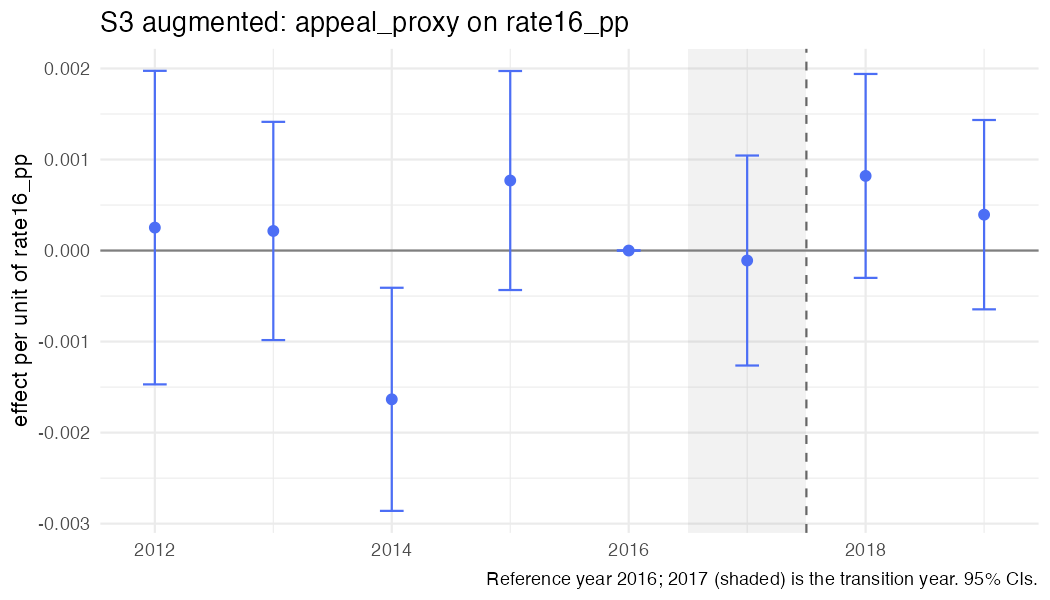

Source data for this figure (header and first rows):
year, coef, se, strategy, outcome, spec_id, treat
2012, 0.0002521, 0.0008786, S3, appeal_proxy, S3_rate_aug, rate16_pp
2013, 0.0002151, 0.0006115, S3, appeal_proxy, S3_rate_aug, rate16_pp
2014, -0.001634, 0.0006252, S3, appeal_proxy, S3_rate_aug, rate16_pp
2015, 0.0007693, 0.0006137, S3, appeal_proxy, S3_rate_aug, rate16_pp
2016, 0, 0, S3, appeal_proxy, S3_rate_aug, rate16_pp
2017, -0.0001095, 0.0005885, S3, appeal_proxy, S3_rate_aug, rate16_pp
2018, 0.0008199, 0.0005714, S3, appeal_proxy, S3_rate_aug, rate16_pp
2019, 0.0003941, 0.0005306, S3, appeal_proxy, S3_rate_aug, rate16_pp
